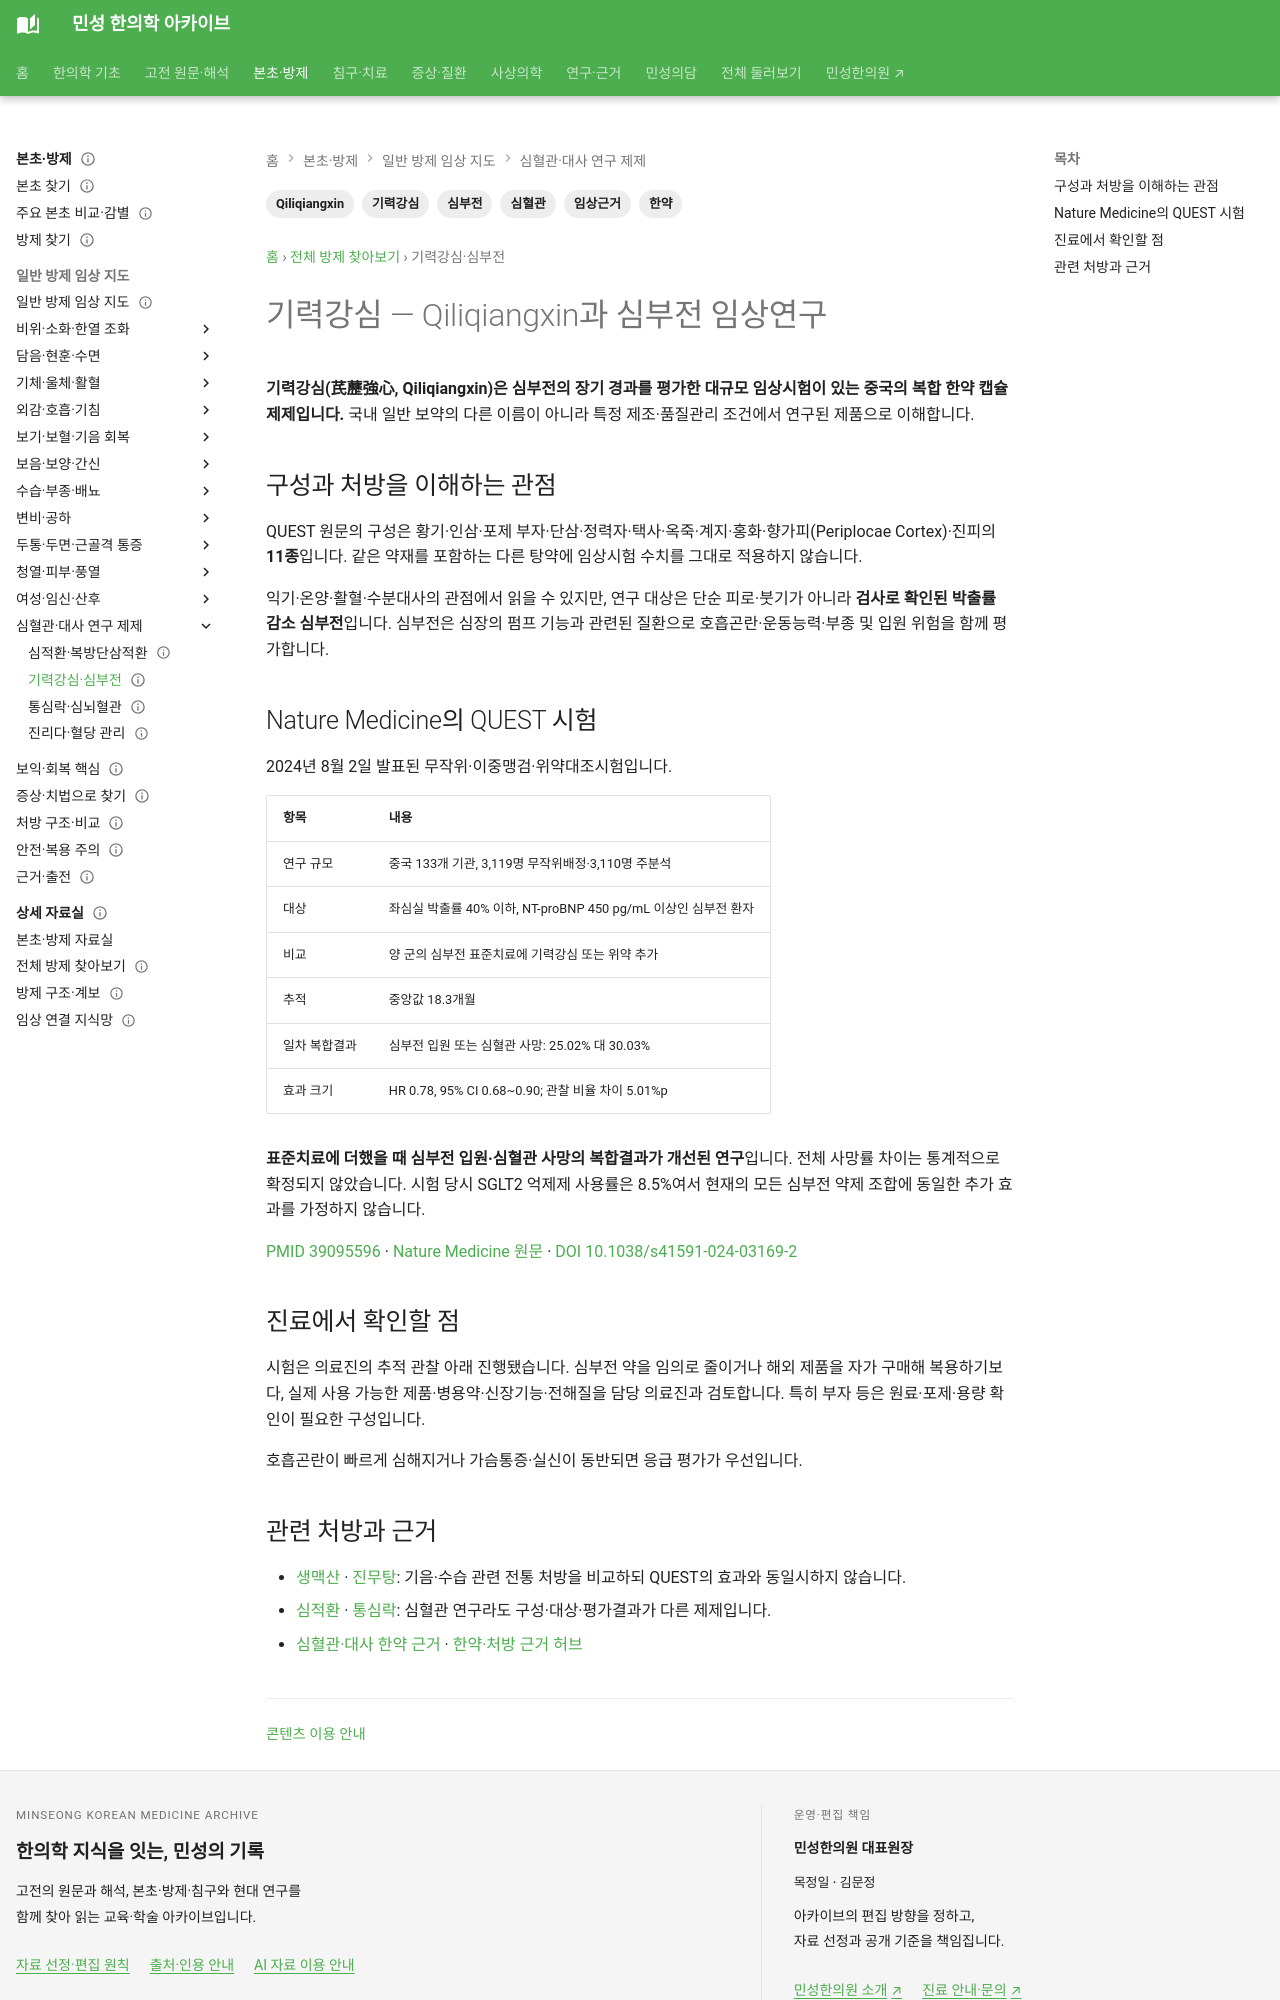

repository: joowon1111/minseong-korean-medicine-wiki · page: formulas/qiliqiangxin/index.html · generator: mkdocs

---
title: 기력강심 — Qiliqiangxin과 심부전 임상연구
description: Nature Medicine QUEST 시험의 기력강심 제제 구성, 심부전 입원·심혈관 사망 결과와 표준치료 병용 맥락을 설명합니다.
tags: [기력강심, Qiliqiangxin, 심부전, 심혈관, 한약, 임상근거]
aliases: [기력강심, 기력강심교낭, 芪藶強心, 芪苈强心, Qiliqiangxin, Qili Qiangxin, QLQX, QUEST]
status: 검토완료
last_reviewed: '2026-09-05'
---
# 기력강심 — Qiliqiangxin과 심부전 임상연구

**기력강심(芪藶強心, Qiliqiangxin)은 심부전의 장기 경과를 평가한 대규모 임상시험이 있는 중국의 복합 한약 캡슐 제제입니다.** 국내 일반 보약의 다른 이름이 아니라 특정 제조·품질관리 조건에서 연구된 제품으로 이해합니다.

## 구성과 처방을 이해하는 관점

QUEST 원문의 구성은 황기·인삼·포제 부자·단삼·정력자·택사·옥죽·계지·홍화·향가피(Periplocae Cortex)·진피의 **11종**입니다. 같은 약재를 포함하는 다른 탕약에 임상시험 수치를 그대로 적용하지 않습니다.

익기·온양·활혈·수분대사의 관점에서 읽을 수 있지만, 연구 대상은 단순 피로·붓기가 아니라 **검사로 확인된 박출률 감소 심부전**입니다. 심부전은 심장의 펌프 기능과 관련된 질환으로 호흡곤란·운동능력·부종 및 입원 위험을 함께 평가합니다.

## Nature Medicine의 QUEST 시험

2024년 8월 2일 발표된 무작위·이중맹검·위약대조시험입니다.

| 항목 | 내용 |
|---|---|
| 연구 규모 | 중국 133개 기관, 3,119명 무작위배정·3,110명 주분석 |
| 대상 | 좌심실 박출률 40% 이하, NT-proBNP 450 pg/mL 이상인 심부전 환자 |
| 비교 | 양 군의 심부전 표준치료에 기력강심 또는 위약 추가 |
| 추적 | 중앙값 18.3개월 |
| 일차 복합결과 | 심부전 입원 또는 심혈관 사망: 25.02% 대 30.03% |
| 효과 크기 | HR 0.78, 95% CI 0.68~0.90; 관찰 비율 차이 5.01%p |

**표준치료에 더했을 때 심부전 입원·심혈관 사망의 복합결과가 개선된 연구**입니다. 전체 사망률 차이는 통계적으로 확정되지 않았습니다. 시험 당시 SGLT2 억제제 사용률은 8.5%여서 현재의 모든 심부전 약제 조합에 동일한 추가 효과를 가정하지 않습니다.

[PMID 39095596](https://pubmed.ncbi.nlm.nih.gov/39095596/) · [Nature Medicine 원문](https://www.nature.com/articles/s41591-024-03169-2) · [DOI 10.1038/s41591-024-03169-2](https://doi.org/10.1038/s41591-024-03169-2)

## 진료에서 확인할 점

시험은 의료진의 추적 관찰 아래 진행됐습니다. 심부전 약을 임의로 줄이거나 해외 제품을 자가 구매해 복용하기보다, 실제 사용 가능한 제품·병용약·신장기능·전해질을 담당 의료진과 검토합니다. 특히 부자 등은 원료·포제·용량 확인이 필요한 구성입니다.

호흡곤란이 빠르게 심해지거나 가슴통증·실신이 동반되면 응급 평가가 우선입니다.
